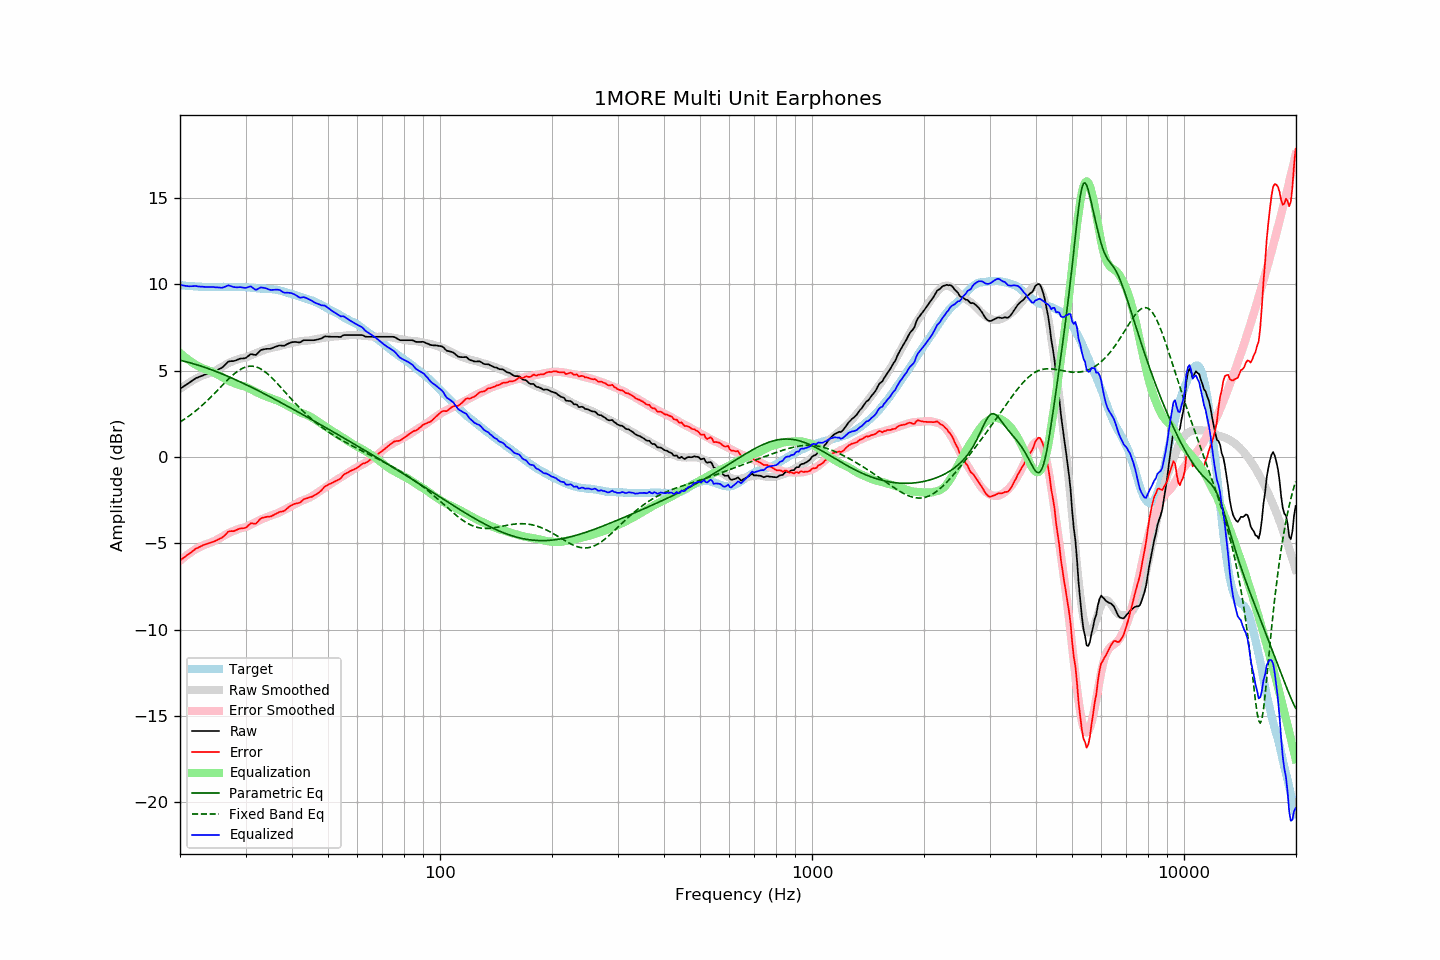

The table this chart was drawn from, first rows:
frequency, raw, error, smoothed, error_smoothed, equalization, parametric_eq, fixed_band_eq, equalized_raw, equalized_smoothed, target
20.00, 3.95, -6.00, 3.93, -6.02, 6.02, 5.60, 2.02, 9.97, 9.95, 9.95
20.20, 4.01, -5.93, 4.00, -5.94, 5.94, 5.57, 2.08, 9.94, 9.94, 9.94
20.40, 4.07, -5.86, 4.07, -5.86, 5.86, 5.55, 2.14, 9.93, 9.93, 9.93
20.61, 4.13, -5.80, 4.14, -5.78, 5.78, 5.53, 2.20, 9.91, 9.92, 9.93
20.81, 4.19, -5.72, 4.20, -5.71, 5.71, 5.51, 2.26, 9.90, 9.91, 9.90
21.02, 4.25, -5.66, 4.26, -5.64, 5.64, 5.48, 2.33, 9.89, 9.90, 9.90
21.23, 4.31, -5.58, 4.32, -5.57, 5.57, 5.46, 2.40, 9.88, 9.89, 9.89
21.44, 4.38, -5.52, 4.38, -5.51, 5.51, 5.43, 2.46, 9.89, 9.89, 9.90
21.66, 4.45, -5.44, 4.44, -5.44, 5.44, 5.40, 2.54, 9.89, 9.88, 9.89
21.87, 4.51, -5.37, 4.49, -5.39, 5.39, 5.38, 2.61, 9.89, 9.87, 9.88
22.09, 4.57, -5.30, 4.54, -5.33, 5.33, 5.35, 2.68, 9.90, 9.87, 9.87
22.31, 4.60, -5.27, 4.59, -5.28, 5.28, 5.32, 2.76, 9.88, 9.86, 9.87
22.54, 4.64, -5.22, 4.63, -5.23, 5.23, 5.29, 2.84, 9.86, 9.86, 9.86
22.76, 4.68, -5.18, 4.67, -5.18, 5.18, 5.26, 2.92, 9.86, 9.85, 9.86
22.99, 4.72, -5.13, 4.71, -5.14, 5.14, 5.23, 3.01, 9.86, 9.85, 9.84
23.22, 4.75, -5.09, 4.75, -5.10, 5.10, 5.20, 3.09, 9.85, 9.85, 9.83
23.45, 4.78, -5.06, 4.78, -5.06, 5.06, 5.17, 3.18, 9.84, 9.84, 9.84
23.69, 4.81, -5.02, 4.81, -5.03, 5.03, 5.13, 3.27, 9.84, 9.84, 9.83
23.92, 4.84, -4.99, 4.84, -5.00, 5.00, 5.10, 3.36, 9.84, 9.84, 9.83
24.16, 4.87, -4.97, 4.87, -4.97, 4.97, 5.07, 3.45, 9.84, 9.84, 9.84
24.40, 4.91, -4.94, 4.91, -4.93, 4.93, 5.03, 3.54, 9.84, 9.84, 9.85
24.65, 4.95, -4.90, 4.95, -4.89, 4.89, 5.00, 3.64, 9.84, 9.84, 9.84
24.89, 4.98, -4.86, 5.00, -4.84, 4.84, 4.96, 3.73, 9.82, 9.84, 9.84
25.14, 5.03, -4.81, 5.05, -4.79, 4.79, 4.93, 3.83, 9.82, 9.84, 9.84
25.39, 5.07, -4.77, 5.10, -4.74, 4.74, 4.89, 3.92, 9.81, 9.84, 9.84
25.65, 5.12, -4.72, 5.16, -4.69, 4.69, 4.85, 4.02, 9.81, 9.84, 9.84
25.91, 5.16, -4.69, 5.21, -4.64, 4.64, 4.81, 4.12, 9.79, 9.85, 9.85
26.16, 5.24, -4.61, 5.26, -4.58, 4.58, 4.77, 4.21, 9.82, 9.85, 9.85
26.43, 5.33, -4.52, 5.32, -4.53, 4.53, 4.74, 4.31, 9.85, 9.85, 9.85
26.69, 5.42, -4.43, 5.37, -4.47, 4.47, 4.70, 4.40, 9.89, 9.85, 9.85
26.96, 5.52, -4.33, 5.43, -4.42, 4.42, 4.66, 4.49, 9.94, 9.85, 9.85
27.23, 5.54, -4.31, 5.47, -4.37, 4.37, 4.62, 4.58, 9.91, 9.84, 9.84
27.50, 5.55, -4.29, 5.51, -4.34, 4.34, 4.58, 4.67, 9.88, 9.85, 9.84
27.77, 5.55, -4.30, 5.55, -4.30, 4.30, 4.53, 4.75, 9.85, 9.84, 9.85
28.05, 5.57, -4.28, 5.58, -4.26, 4.26, 4.49, 4.83, 9.83, 9.84, 9.85
28.33, 5.60, -4.24, 5.62, -4.22, 4.22, 4.45, 4.90, 9.82, 9.84, 9.83
28.62, 5.64, -4.19, 5.65, -4.19, 4.19, 4.41, 4.97, 9.82, 9.84, 9.83
28.90, 5.68, -4.16, 5.68, -4.15, 4.15, 4.36, 5.03, 9.83, 9.84, 9.84
29.19, 5.70, -4.14, 5.70, -4.13, 4.13, 4.32, 5.09, 9.83, 9.83, 9.84
29.48, 5.70, -4.13, 5.72, -4.11, 4.11, 4.28, 5.14, 9.81, 9.83, 9.83
29.78, 5.71, -4.12, 5.74, -4.09, 4.09, 4.23, 5.18, 9.79, 9.83, 9.83
30.08, 5.74, -4.10, 5.77, -4.05, 4.05, 4.19, 5.21, 9.79, 9.82, 9.83
30.38, 5.81, -4.01, 5.80, -4.01, 4.01, 4.14, 5.23, 9.82, 9.81, 9.82
30.68, 5.88, -3.93, 5.84, -3.97, 3.97, 4.10, 5.25, 9.85, 9.81, 9.81
30.99, 5.96, -3.85, 5.88, -3.92, 3.92, 4.05, 5.26, 9.88, 9.80, 9.80
31.30, 5.94, -3.85, 5.92, -3.87, 3.87, 4.01, 5.25, 9.81, 9.79, 9.79
31.61, 5.92, -3.87, 5.96, -3.82, 3.82, 3.96, 5.24, 9.74, 9.78, 9.79
31.93, 5.90, -3.87, 6.00, -3.78, 3.78, 3.91, 5.22, 9.68, 9.78, 9.77
32.24, 5.97, -3.80, 6.04, -3.73, 3.73, 3.87, 5.19, 9.70, 9.77, 9.77
32.57, 6.07, -3.69, 6.07, -3.69, 3.69, 3.82, 5.15, 9.75, 9.76, 9.75
32.89, 6.17, -3.58, 6.11, -3.64, 3.64, 3.77, 5.11, 9.81, 9.75, 9.75
33.22, 6.21, -3.53, 6.15, -3.60, 3.60, 3.72, 5.05, 9.81, 9.75, 9.74
33.55, 6.23, -3.51, 6.18, -3.56, 3.56, 3.68, 4.99, 9.79, 9.74, 9.74
33.89, 6.25, -3.49, 6.21, -3.53, 3.53, 3.63, 4.92, 9.77, 9.74, 9.74
34.23, 6.26, -3.47, 6.24, -3.49, 3.49, 3.58, 4.85, 9.75, 9.73, 9.73
34.57, 6.26, -3.46, 6.27, -3.45, 3.45, 3.53, 4.77, 9.71, 9.72, 9.72
34.92, 6.26, -3.46, 6.30, -3.42, 3.42, 3.48, 4.68, 9.67, 9.72, 9.71
35.27, 6.29, -3.43, 6.33, -3.38, 3.38, 3.43, 4.59, 9.67, 9.71, 9.72
35.62, 6.33, -3.37, 6.35, -3.35, 3.35, 3.38, 4.50, 9.68, 9.70, 9.70
35.97, 6.37, -3.32, 6.36, -3.32, 3.32, 3.33, 4.41, 9.69, 9.68, 9.69
... 635 more rows
